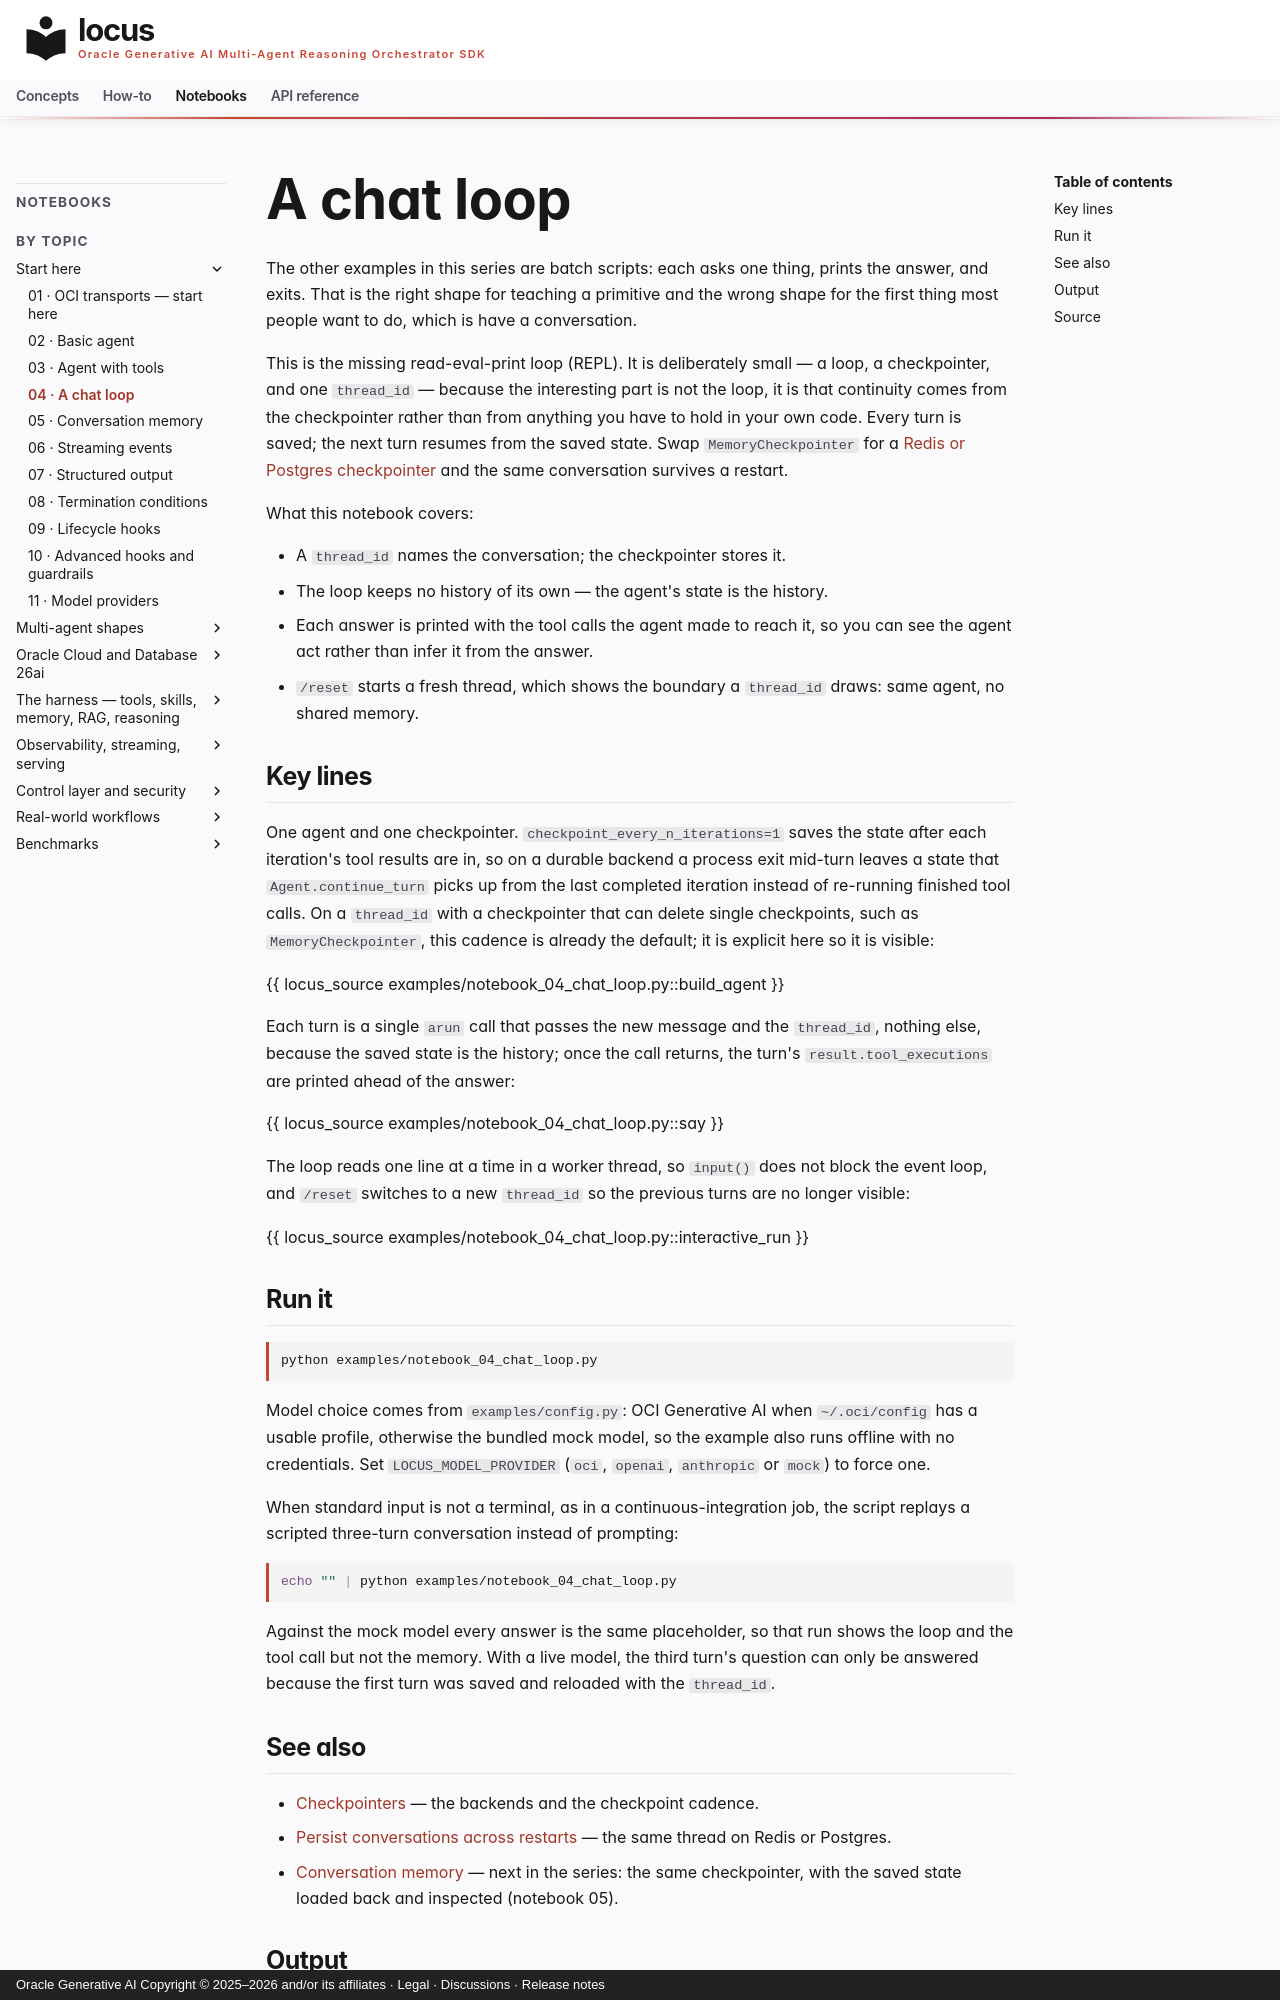

repository: oracle/locus · page: notebooks/notebook_04_chat_loop/index.html · generator: mkdocs · copyright: Oracle Generative AI Copyright © 2025–2026 and/or its affiliates · Legal · Discussions · Release notes

# A chat loop

The other examples in this series are batch scripts: each asks one thing,
prints the answer, and exits. That is the right shape for teaching a
primitive and the wrong shape for the first thing most people want to do,
which is have a conversation.

This is the missing read-eval-print loop (REPL). It is deliberately small — a
loop, a checkpointer, and one `thread_id` — because the interesting part is
not the loop, it is that continuity comes from the checkpointer rather than
from anything you have to hold in your own code. Every turn is saved; the next
turn resumes from the saved state. Swap `MemoryCheckpointer` for a
[Redis or Postgres checkpointer](../concepts/checkpointers.md#picking-a-backend)
and the same conversation survives a restart.

What this notebook covers:

- A `thread_id` names the conversation; the checkpointer stores it.
- The loop keeps no history of its own — the agent's state is the history.
- Each answer is printed with the tool calls the agent made to reach it, so
  you can see the agent act rather than infer it from the answer.
- `/reset` starts a fresh thread, which shows the boundary a `thread_id`
  draws: same agent, no shared memory.

## Key lines

One agent and one checkpointer. `checkpoint_every_n_iterations=1` saves the
state after each iteration's tool results are in, so on a durable backend a
process exit mid-turn leaves a state that `Agent.continue_turn` picks up from
the last completed iteration instead of re-running finished tool calls. On a
`thread_id` with a checkpointer that can delete single checkpoints, such as
`MemoryCheckpointer`, this cadence is already the default; it is explicit
here so it is visible:

{{ locus_source examples/notebook_04_chat_loop.py::build_agent }}

Each turn is a single `arun` call that passes the new message and the
`thread_id`, nothing else, because the saved state is the history; once the
call returns, the turn's `result.tool_executions` are printed ahead of the
answer:

{{ locus_source examples/notebook_04_chat_loop.py::say }}

The loop reads one line at a time in a worker thread, so `input()` does not
block the event loop, and `/reset` switches to a new `thread_id` so the
previous turns are no longer visible:

{{ locus_source examples/notebook_04_chat_loop.py::interactive_run }}

## Run it

```bash
python examples/notebook_04_chat_loop.py
```

Model choice comes from `examples/config.py`: OCI Generative AI when
`~/.oci/config` has a usable profile, otherwise the bundled mock model, so the
example also runs offline with no credentials. Set `LOCUS_MODEL_PROVIDER`
(`oci`, `openai`, `anthropic` or `mock`) to force one.

When standard input is not a terminal, as in a continuous-integration job, the
script replays a scripted three-turn conversation instead of prompting:

```bash
echo "" | python examples/notebook_04_chat_loop.py
```

Against the mock model every answer is the same placeholder, so that run shows
the loop and the tool call but not the memory. With a live model, the third
turn's question can only be answered because the first turn was saved and
reloaded with the `thread_id`.
